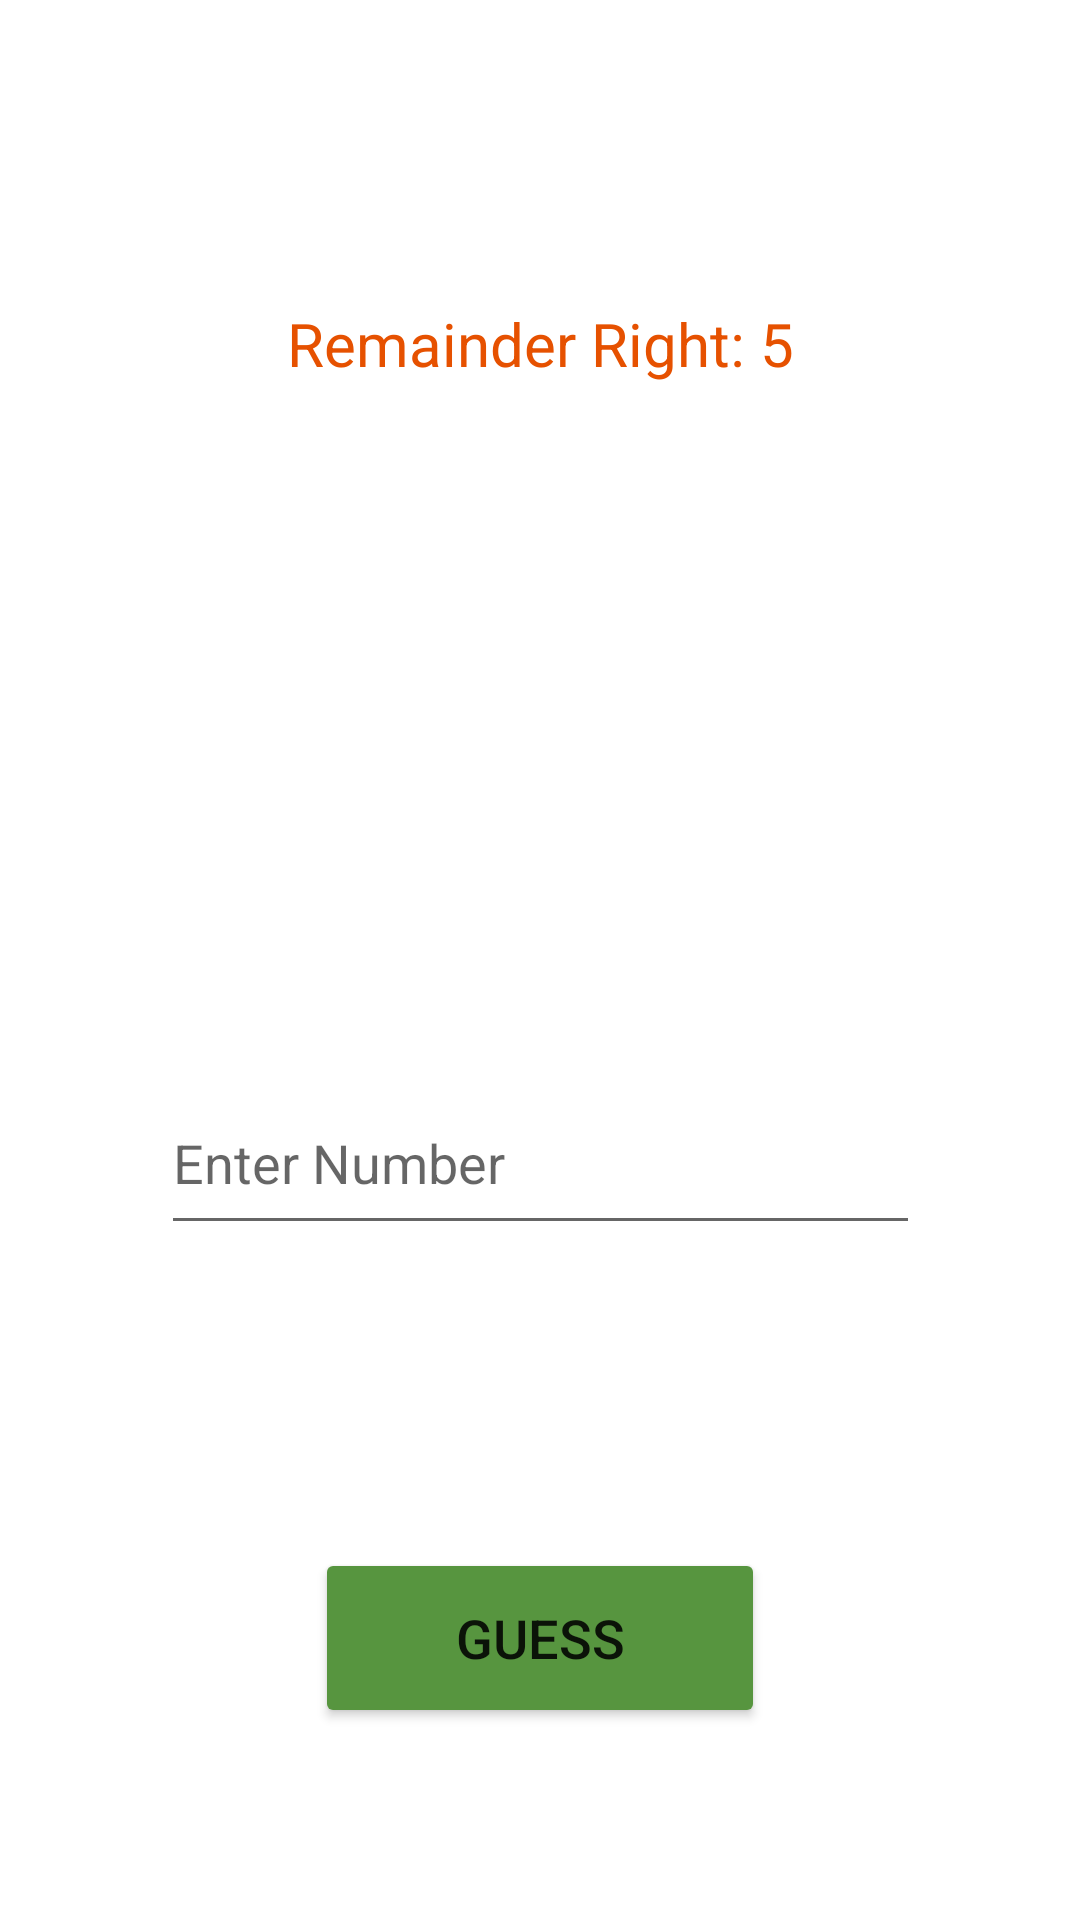

Here is an Android app screen rendered from its layout file. Give the layout XML and the strings, colors and styles it references.
<!-- AndroidManifest.xml: application theme Theme.SimpleNumberGuessingGame -->
<!-- res/layout/fragment_second.xml -->
<?xml version="1.0" encoding="utf-8"?>
<androidx.constraintlayout.widget.ConstraintLayout xmlns:android="http://schemas.android.com/apk/res/android"
    xmlns:app="http://schemas.android.com/apk/res-auto"
    xmlns:tools="http://schemas.android.com/tools"
    android:layout_width="match_parent"
    android:layout_height="match_parent"
    tools:context=".SecondFragment">

    <Button
        android:id="@+id/buttonPrediction"
        android:layout_width="150dp"
        android:layout_height="60dp"
        android:layout_marginBottom="64dp"
        android:backgroundTint="#57953F"
        android:text="Guess"
        android:textSize="18sp"
        app:layout_constraintBottom_toBottomOf="parent"
        app:layout_constraintEnd_toEndOf="parent"
        app:layout_constraintHorizontal_bias="0.5"
        app:layout_constraintStart_toStartOf="parent"
        app:layout_constraintTop_toBottomOf="@+id/imageView" />

    <TextView
        android:id="@+id/textViewRemainder"
        android:layout_width="wrap_content"
        android:layout_height="wrap_content"
        android:text="Remainder Right: 5"
        android:textColor="#E65100"
        android:textSize="20sp"
        app:layout_constraintBottom_toTopOf="@+id/textViewHelp"
        app:layout_constraintEnd_toEndOf="parent"
        app:layout_constraintHorizontal_bias="0.5"
        app:layout_constraintStart_toStartOf="parent"
        app:layout_constraintTop_toTopOf="parent" />

    <TextView
        android:id="@+id/textViewHelp"
        android:layout_width="wrap_content"
        android:layout_height="wrap_content"
        android:textColor="#01579B"
        android:textSize="20sp"
        app:layout_constraintBottom_toTopOf="@+id/editTextEntry"
        app:layout_constraintEnd_toEndOf="parent"
        app:layout_constraintHorizontal_bias="0.5"
        app:layout_constraintStart_toStartOf="parent"
        app:layout_constraintTop_toBottomOf="@+id/textViewRemainder" />

    <EditText
        android:id="@+id/editTextEntry"
        android:layout_width="253dp"
        android:layout_height="58dp"
        android:ems="10"
        android:hint="Enter Number"
        android:inputType="textPersonName"
        app:layout_constraintBottom_toTopOf="@+id/buttonPrediction"
        app:layout_constraintEnd_toEndOf="parent"
        app:layout_constraintHorizontal_bias="0.5"
        app:layout_constraintStart_toStartOf="parent"
        app:layout_constraintTop_toBottomOf="@+id/textViewHelp" />

</androidx.constraintlayout.widget.ConstraintLayout>
<!-- resources referenced by this layout -->
<resources>
  <style name="Theme.SimpleNumberGuessingGame" parent="Theme.MaterialComponents.DayNight.DarkActionBar">
          
          <item name="colorPrimary">@color/purple_500</item>
          <item name="colorPrimaryVariant">@color/purple_700</item>
          <item name="colorOnPrimary">@color/white</item>
          
          <item name="colorSecondary">@color/teal_200</item>
          <item name="colorSecondaryVariant">@color/teal_700</item>
          <item name="colorOnSecondary">@color/black</item>
          
          <item name="android:statusBarColor" tools:targetApi="l">?attr/colorPrimaryVariant</item>
          
          <item name="windowNoTitle">true</item>
          <item name="windowActionBar">false</item>
      </style>
  <!-- not gathered from this repository: default colours our renderer supplied (Android Studio template values) -->
  <color name="purple_500">#FF6200EE</color>
  <color name="purple_700">#FF3700B3</color>
  <color name="teal_200">#FF03DAC5</color>
  <color name="teal_700">#FF018786</color>
  <color name="black">#FF000000</color>
  <color name="white">#FFFFFFFF</color>
</resources>
